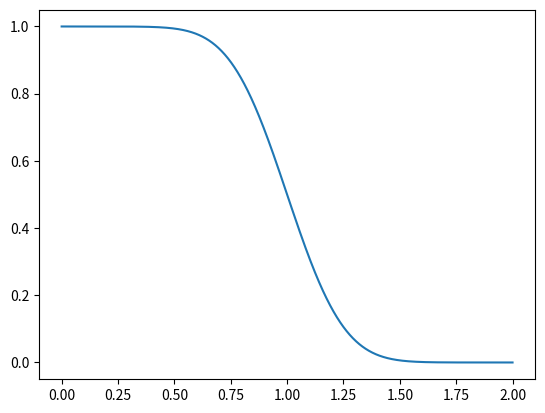

The script that saved this image:
import numpy as np
import scipy.special as sp
from scipy.stats import norm
import matplotlib.pyplot as pl

# Gaussian Process Regression with Censored Data Using
# Expectation Propagation
# [redacted]

l = 1.0
s = 0.2
n = 2000
f = np.linspace(0.0, 2.0, n+1)
sqrt2 = np.sqrt(2.0)
sqrtpi = np.sqrt(np.pi)

cdf_integral_all = 0.5 * sp.erf(1.0/(sqrt2 * s)) + 0.5 + s / (sqrt2 * sqrtpi) * np.exp(-1.0/(2*s**2))

cdf_integral = l * sp.erf(l/(sqrt2 * s)) + s / (sqrt2 * sqrtpi) * (np.exp(-l**2/(2*s**2)) - 1.0)

print(cdf_integral, cdf_integral_all, cdf_integral / cdf_integral_all)

fig, ax = pl.subplots()

cdf = norm.cdf((l - f) / s)
ax.plot(f, cdf)

print(np.trapz(cdf, f))
print(np.trapz(cdf[0:n//2], f[0:n//2]) / np.trapz(cdf, f))